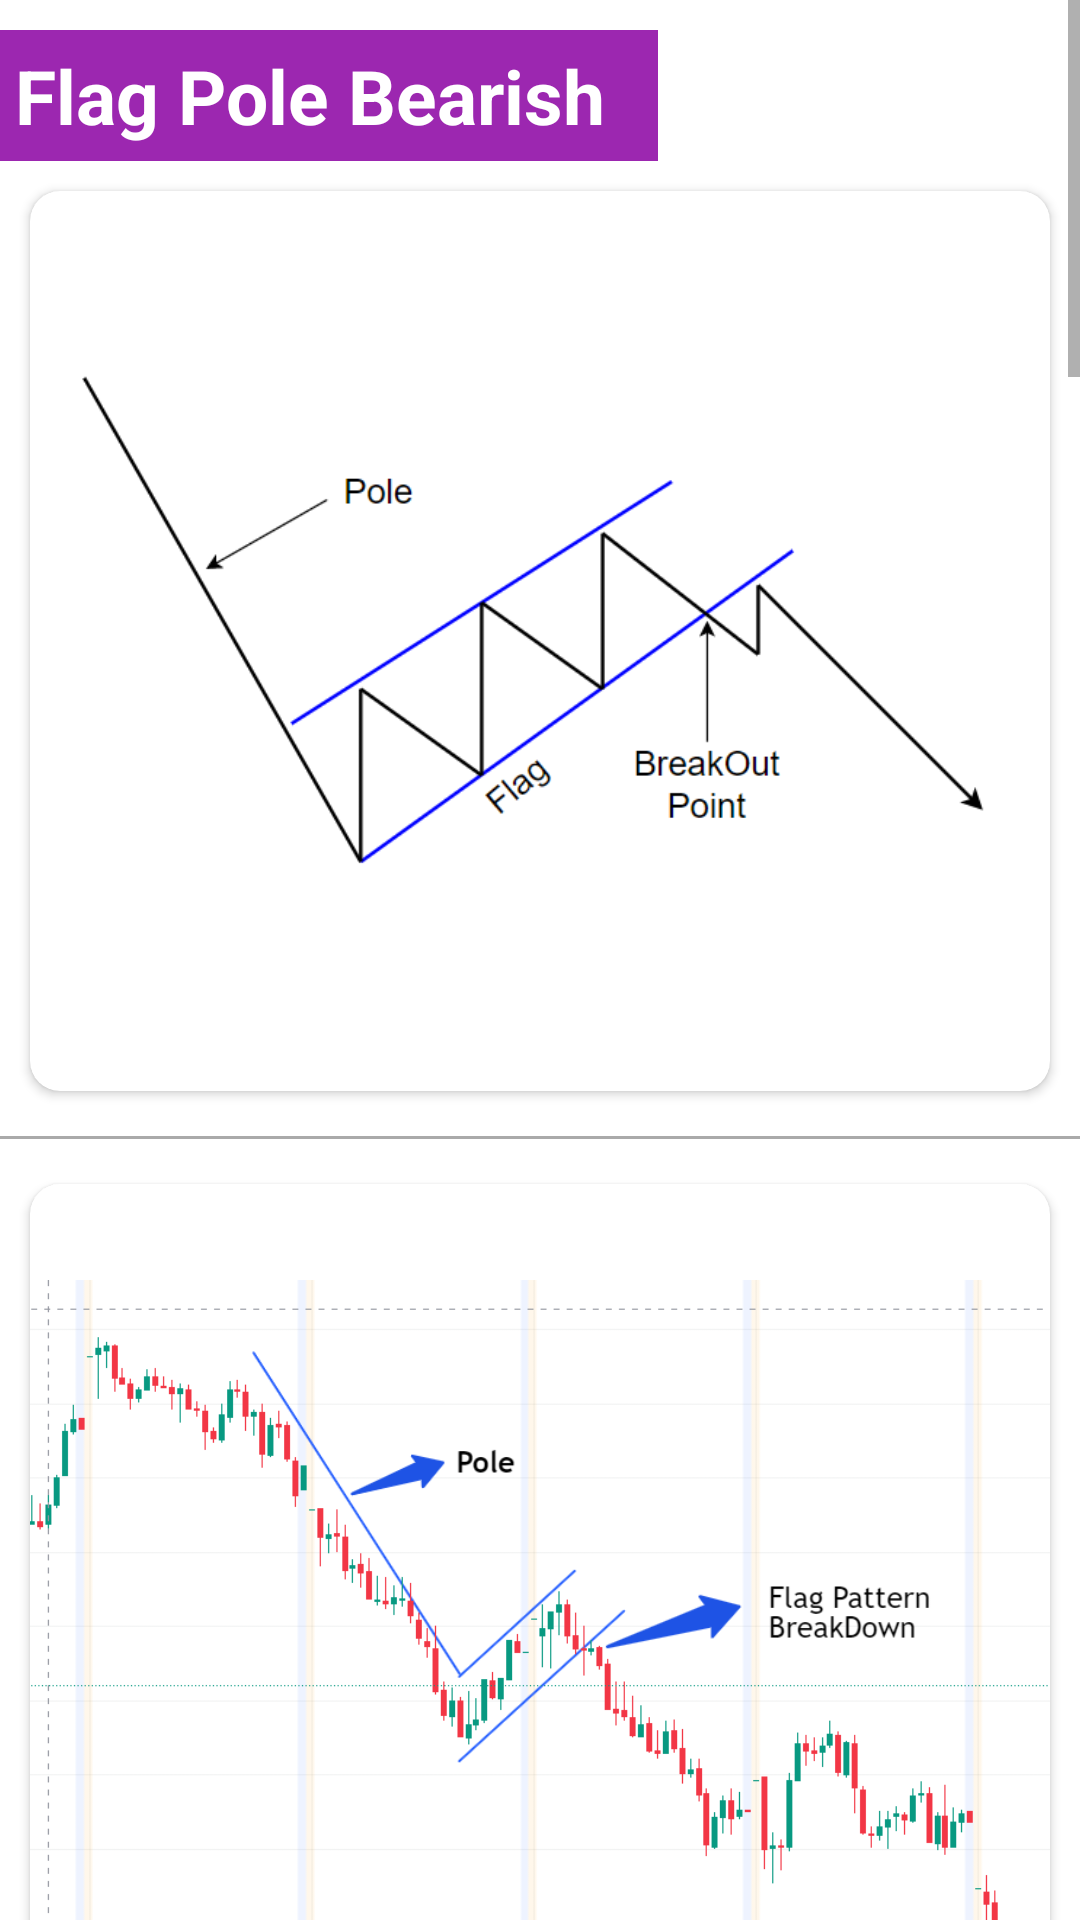

The Android layout XML behind this screen, and the referenced resources:
<!-- AndroidManifest.xml: application theme Theme.ChartPatterns -->
<!-- res/layout/activity_c1pattern13.xml -->
<?xml version="1.0" encoding="utf-8"?>
<androidx.constraintlayout.widget.ConstraintLayout xmlns:android="http://schemas.android.com/apk/res/android"
    xmlns:app="http://schemas.android.com/apk/res-auto"
    xmlns:tools="http://schemas.android.com/tools"
    android:layout_width="match_parent"
    android:layout_height="match_parent"
    tools:context=".c1pattern13">

    <ScrollView
        android:layout_width="match_parent"
        android:layout_height="match_parent">

        <LinearLayout
            android:layout_width="match_parent"
            android:layout_height="wrap_content"
            android:orientation="vertical">

            <TextView
                android:layout_width="wrap_content"
                android:layout_height="match_parent"
                android:text="Flag Pole Bearish  "
                android:textStyle="bold"
                android:textSize="25sp"
                android:padding="5sp"
                android:background="#9c27b0"
                android:textColor="#fff"
                android:layout_marginTop="10sp"/>

            <androidx.cardview.widget.CardView
                android:layout_width="wrap_content"
                android:layout_height="wrap_content"
                app:cardCornerRadius="10sp"
                android:layout_margin="10sp">

            <ImageView
                android:id="@+id/imageView1"
                android:layout_width="match_parent"
                android:layout_height="300dp"
                app:srcCompat="@drawable/flagpolebearish1" />

            </androidx.cardview.widget.CardView>
            <View
                android:layout_width="match_parent"
                android:layout_height="1dp"
                android:layout_marginTop="5dp"
                android:layout_marginBottom="5dp"
                android:background="@android:color/darker_gray" />

            <androidx.cardview.widget.CardView
                android:layout_width="wrap_content"
                android:layout_height="wrap_content"
                app:cardCornerRadius="10sp"
                android:layout_margin="10sp">


            <ImageView
                android:id="@+id/imageView2"
                android:layout_width="match_parent"
                android:layout_height="300dp"
                app:srcCompat="@drawable/flagpole" />
            </androidx.cardview.widget.CardView>

            <TextView
                android:layout_width="wrap_content"
                android:layout_height="match_parent"
                android:text="Description :  "
                android:layout_marginTop="10sp"
                android:padding="5sp"
                android:textStyle="bold"
                android:textSize="25sp"
                android:textColor="#fff"
                android:background="#9c27b0"/>

            <androidx.cardview.widget.CardView
                android:layout_width="match_parent"
                android:layout_height="match_parent"
                app:cardCornerRadius="10sp"
                android:layout_margin="10sp">

                <TextView
                    android:layout_width="match_parent"
                    android:layout_height="match_parent"
                    android:text="The flag pole bearish chart pattern is a technical analysis pattern that is used to identify a potential trend reversal in a stock or other asset. The pattern is formed when there is a sharp downward price movement (the flag pole) followed by a period of consolidation or sideways movement (the flag).\n\n
During the consolidation period, the price may trade within a range and fail to make new highs, indicating a loss of upward momentum. This is often accompanied by declining trading volumes, as traders become uncertain about the direction of the market.\n\n
When the consolidation period ends, the price often breaks out to the downside, signaling a continuation of the previous downtrend. Traders may use this pattern as a signal to enter short positions or sell off existing long positions, with the expectation that the price will continue to fall.\n\n
It's worth noting that the flag pole bearish pattern is just one of many chart patterns used in technical analysis, and traders should always use multiple indicators and tools to make trading decisions. Additionally, like any other trading signal, the flag pole bearish pattern is not foolproof, and there is always a risk of losses."
                    android:textFontWeight="400"
                    android:textSize="24sp"
                    android:textColor="@color/black"
                    android:layout_margin="10sp"/>

            </androidx.cardview.widget.CardView>

            <View
                android:layout_width="match_parent"
                android:layout_height="1dp"
                android:layout_marginTop="5dp"
                android:layout_marginBottom="5dp"
                android:background="@android:color/black" />

            <androidx.cardview.widget.CardView
                android:layout_width="match_parent"
                android:layout_height="match_parent"
                app:cardCornerRadius="10sp"
                android:layout_margin="10sp">

                <TextView
                    android:layout_width="match_parent"
                    android:layout_height="match_parent"
                    android:text="फ़्लैग पोल बेयरिश चार्ट पैटर्न एक तकनीकी विश्लेषण पैटर्न है जिसका उपयोग स्टॉक या अन्य परिसंपत्ति में संभावित प्रवृत्ति उलट की पहचान करने के लिए किया जाता है। पैटर्न तब बनता है जब कीमत में तेज गिरावट (ध्वज पोल) होती है और उसके बाद समेकन की अवधि या बग़ल में आंदोलन (ध्वज) होता है।\n\n
समेकन अवधि के दौरान, कीमत एक सीमा के भीतर व्यापार कर सकती है और नई ऊंचाई बनाने में विफल हो सकती है, जो ऊपर की गति के नुकसान का संकेत देती है। यह अक्सर ट्रेडिंग वॉल्यूम में गिरावट के साथ होता है, क्योंकि व्यापारी बाजार की दिशा के बारे में अनिश्चित हो जाते हैं।\n\n
जब समेकन अवधि समाप्त हो जाती है, तो कीमत अक्सर नीचे की ओर आ जाती है, जो पिछले डाउनट्रेंड के जारी रहने का संकेत देती है। व्यापारी इस पैटर्न का उपयोग शॉर्ट पोजीशन में प्रवेश करने या मौजूदा लॉन्ग पोजीशन को बेचने के लिए एक संकेत के रूप में कर सकते हैं, इस उम्मीद के साथ कि कीमत में गिरावट जारी रहेगी।\n\n
यह ध्यान देने योग्य है कि फ़्लैग पोल मंदी पैटर्न तकनीकी विश्लेषण में उपयोग किए जाने वाले कई चार्ट पैटर्न में से एक है, और व्यापारियों को व्यापारिक निर्णय लेने के लिए हमेशा कई संकेतकों और उपकरणों का उपयोग करना चाहिए। इसके अतिरिक्त, किसी भी अन्य ट्रेडिंग सिग्नल की तरह, फ़्लैग पोल मंदी पैटर्न फुलप्रूफ नहीं है, और हमेशा नुकसान का जोखिम रहता है।"
                    android:textFontWeight="400"
                    android:textSize="24sp"
                    android:textColor="@color/black"
                    android:layout_margin="10sp"/>
            </androidx.cardview.widget.CardView>
        </LinearLayout>
    </ScrollView>

</androidx.constraintlayout.widget.ConstraintLayout>
<!-- resources referenced by this layout -->
<resources>
  <color name="black">#FF000000</color>
  <!-- drawable flagpole: png bitmap (drawable, 33631 bytes) -->
  <!-- drawable flagpolebearish1: png bitmap (drawable, 16896 bytes) -->
  <style name="Theme.ChartPatterns" parent="Theme.MaterialComponents.DayNight.DarkActionBar">
          
          <item name="colorPrimary">@color/purple_500</item>
          <item name="colorPrimaryVariant">@color/purple_700</item>
          <item name="colorOnPrimary">@color/white</item>
          
          <item name="colorSecondary">@color/teal_200</item>
          <item name="colorSecondaryVariant">@color/teal_700</item>
          <item name="colorOnSecondary">@color/black</item>
          
          <item name="android:statusBarColor" tools:targetApi="l">?attr/colorPrimaryVariant</item>
          
      </style>
  <color name="purple_500">#9c27b0</color>
  <color name="purple_700">#7b1fa2</color>
  <color name="white">#FFFFFFFF</color>
  <color name="teal_200">#FF03DAC5</color>
  <color name="teal_700">#FF018786</color>
</resources>
